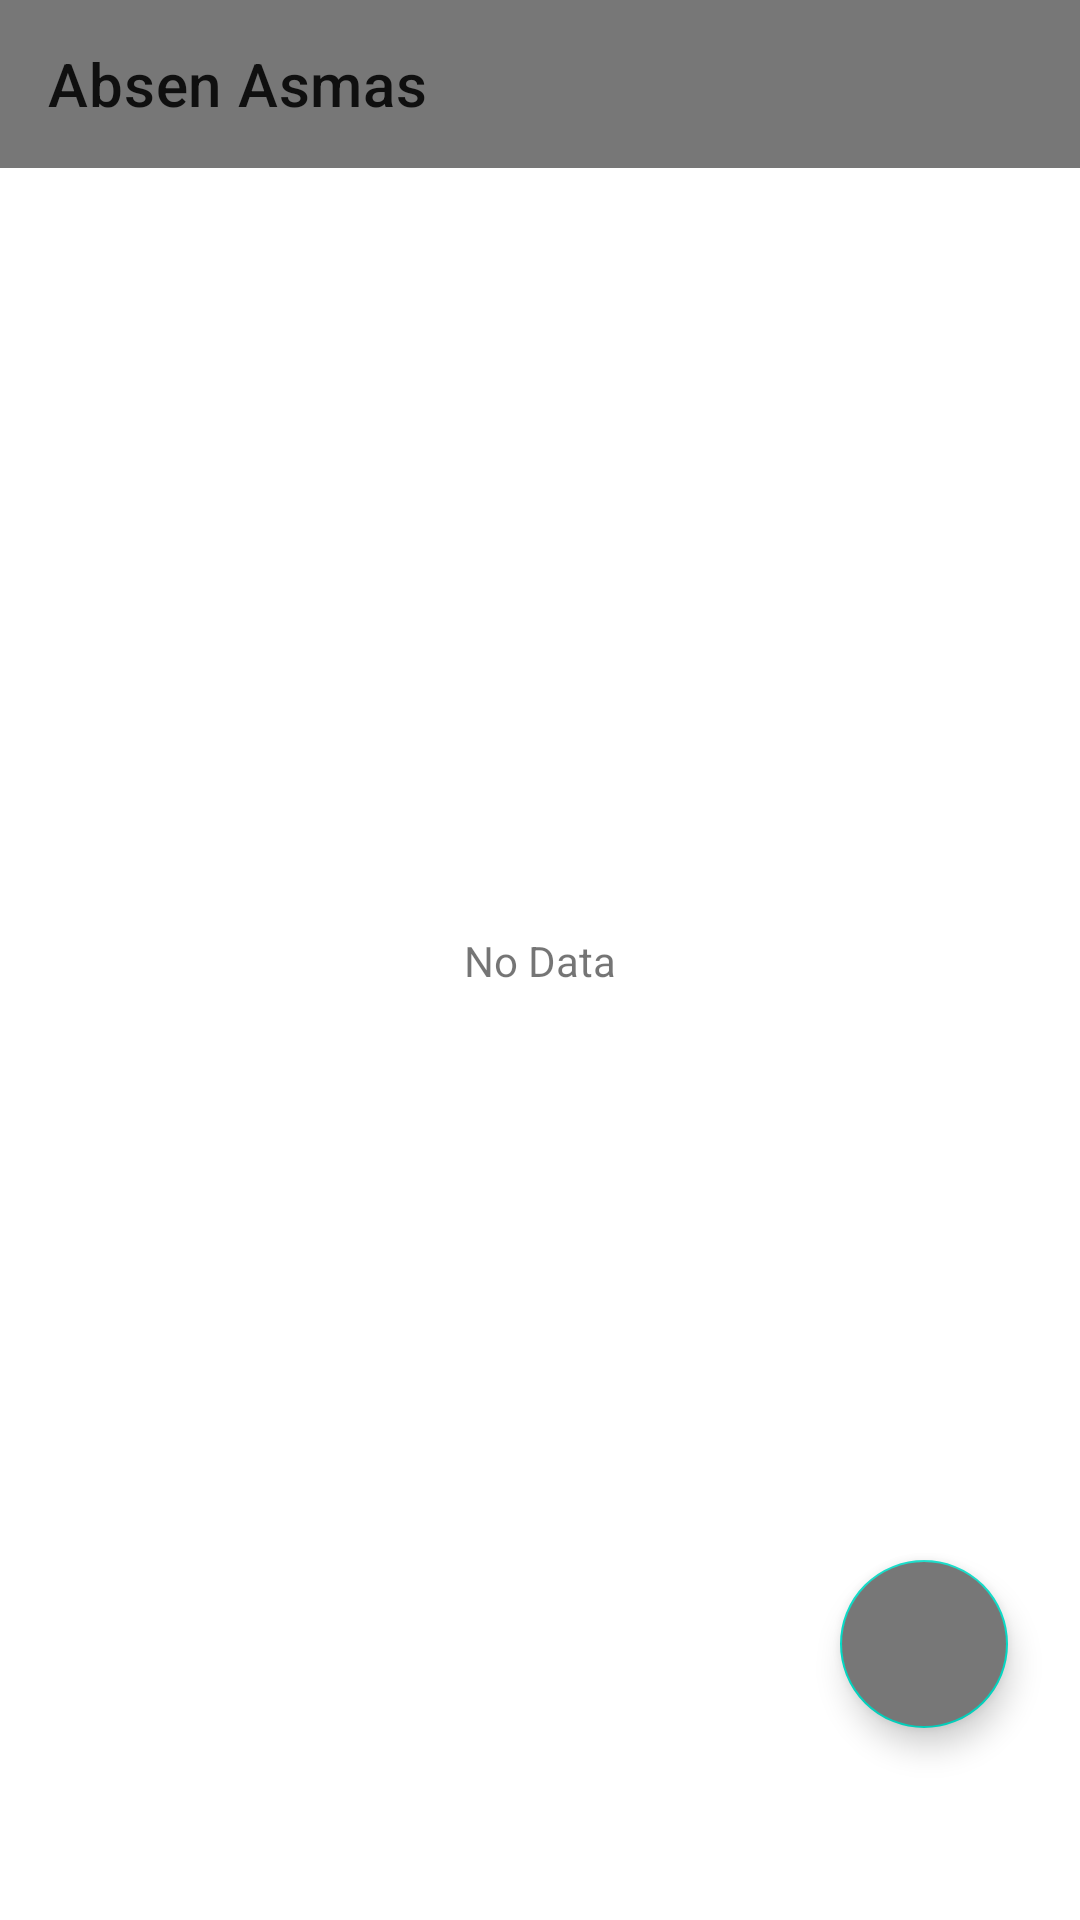

Write the Android layout XML for this screen, with the resource values it uses.
<!-- AndroidManifest.xml: application theme Theme.Week1_0706012010050 -->
<!-- res/layout/activity_main.xml -->
<?xml version="1.0" encoding="utf-8"?>
<androidx.constraintlayout.widget.ConstraintLayout xmlns:android="http://schemas.android.com/apk/res/android"
    xmlns:app="http://schemas.android.com/apk/res-auto"
    xmlns:tools="http://schemas.android.com/tools"
    android:layout_width="match_parent"
    android:layout_height="match_parent"
    tools:context=".MainActivity">

    <androidx.appcompat.widget.Toolbar
        android:id="@+id/toolbar"
        android:layout_width="match_parent"
        android:layout_height="wrap_content"
        android:background="#777"
        android:minHeight="?attr/actionBarSize"
        android:theme="?attr/actionBarTheme"
        app:layout_constraintEnd_toEndOf="parent"
        app:layout_constraintStart_toStartOf="parent"
        app:layout_constraintTop_toTopOf="parent"
        app:title="Absen Asmas" />

    <androidx.recyclerview.widget.RecyclerView
        android:id="@+id/main_recyclerView"
        android:layout_width="match_parent"
        android:layout_height="0dp"
        app:layout_constraintBottom_toBottomOf="parent"
        app:layout_constraintEnd_toEndOf="parent"
        app:layout_constraintHorizontal_bias="0.0"
        app:layout_constraintStart_toStartOf="parent"
        app:layout_constraintTop_toBottomOf="@+id/toolbar"
        app:layout_constraintVertical_bias="1.0">

    </androidx.recyclerview.widget.RecyclerView>

    <TextView
        android:id="@+id/textViewNodata"
        android:layout_width="wrap_content"
        android:layout_height="wrap_content"
        android:text="No Data"
        app:layout_constraintBottom_toBottomOf="parent"
        app:layout_constraintEnd_toEndOf="parent"
        app:layout_constraintStart_toStartOf="parent"
        app:layout_constraintTop_toTopOf="parent" />

    <com.google.android.material.floatingactionbutton.FloatingActionButton
        android:id="@+id/main_floatingActionButton"
        android:layout_width="wrap_content"
        android:layout_height="wrap_content"
        android:layout_marginEnd="24dp"
        android:layout_marginBottom="64dp"
        android:backgroundTint="#777"
        android:clickable="true"
        app:layout_constraintBottom_toBottomOf="parent"
        app:layout_constraintEnd_toEndOf="parent"
        app:srcCompat="@drawable/ic_baseline_add_24"
        tools:ignore="SpeakableTextPresentCheck,SpeakableTextPresentCheck" />

</androidx.constraintlayout.widget.ConstraintLayout>
<!-- resources referenced by this layout -->
<resources>
  <style name="Theme.Week1_0706012010050" parent="Theme.MaterialComponents.DayNight.NoActionBar">
          
          <item name="colorPrimary">@color/purple_500</item>
          <item name="colorPrimaryVariant">@color/purple_700</item>
          <item name="colorOnPrimary">@color/white</item>
          
          <item name="colorSecondary">@color/teal_200</item>
          <item name="colorSecondaryVariant">@color/teal_700</item>
          <item name="colorOnSecondary">@color/black</item>
          
          <item name="android:statusBarColor" tools:targetApi="l">?attr/colorPrimaryVariant</item>
          
      </style>
  <!-- not gathered from this repository: default colours our renderer supplied (Android Studio template values) -->
  <color name="purple_500">#FF6200EE</color>
  <color name="purple_700">#FF3700B3</color>
  <color name="teal_200">#FF03DAC5</color>
  <color name="teal_700">#FF018786</color>
  <color name="black">#FF000000</color>
  <color name="white">#FFFFFFFF</color>
</resources>
